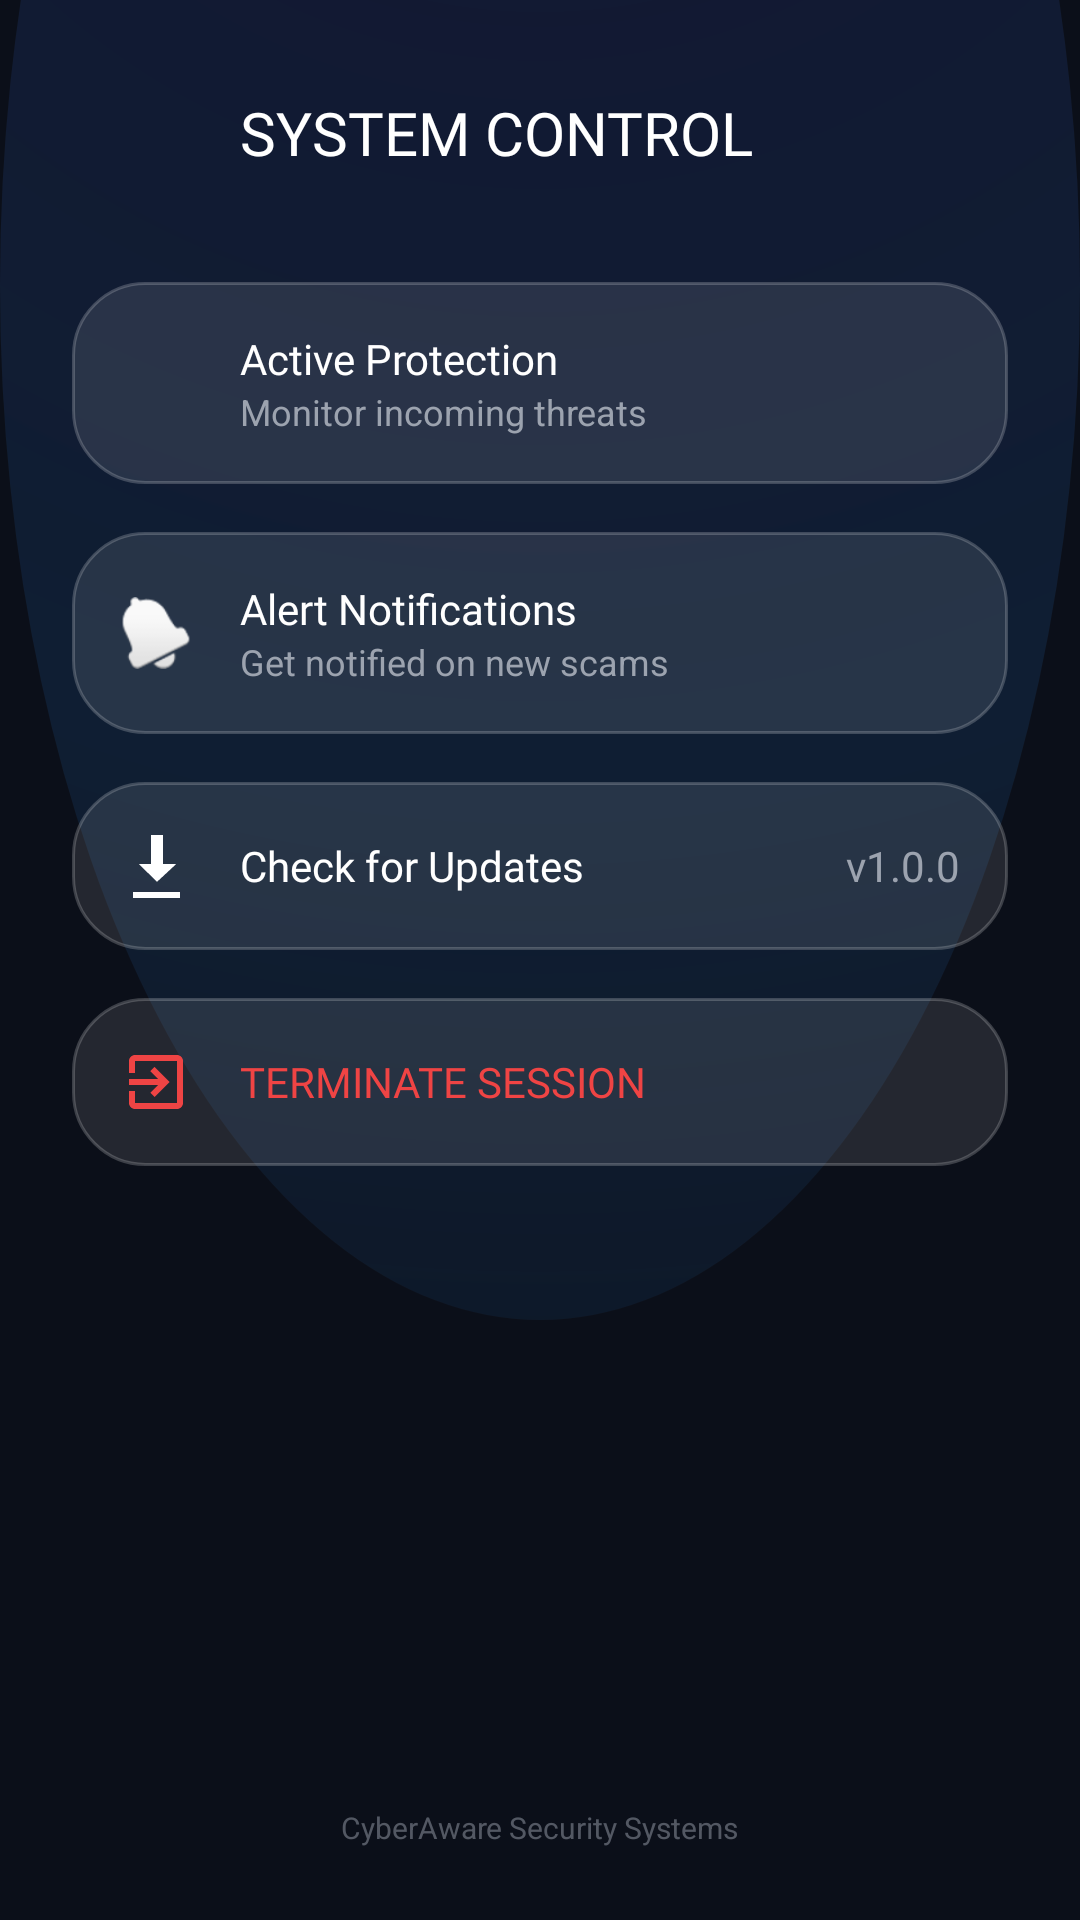

Write the Android layout XML for this screen, with the resource values it uses.
<!-- AndroidManifest.xml: application theme Theme.Prohory -->
<!-- res/layout/activity_settings.xml -->
<?xml version="1.0" encoding="utf-8"?>
<androidx.constraintlayout.widget.ConstraintLayout xmlns:android="http://schemas.android.com/apk/res/android"
    xmlns:app="http://schemas.android.com/apk/res-auto"
    android:layout_width="match_parent"
    android:layout_height="match_parent"
    android:background="@drawable/bg_cyber_gradient"
    android:padding="24dp">

    <ImageView
        android:id="@+id/btnBack"
        android:layout_width="40dp"
        android:layout_height="40dp"
        android:src="?attr/homeAsUpIndicator"
        app:tint="@color/electric_cyan"
        app:layout_constraintStart_toStartOf="parent"
        app:layout_constraintTop_toTopOf="parent"/>

    <TextView
        android:layout_width="wrap_content"
        android:layout_height="wrap_content"
        android:text="SYSTEM CONTROL"
        android:fontFamily="@font/orbitron_bold"
        android:textColor="@color/white"
        android:textSize="20sp"
        app:layout_constraintStart_toEndOf="@id/btnBack"
        app:layout_constraintTop_toTopOf="@id/btnBack"
        app:layout_constraintBottom_toBottomOf="@id/btnBack"
        android:layout_marginStart="16dp"/>

    <LinearLayout
        android:layout_width="match_parent"
        android:layout_height="wrap_content"
        android:orientation="vertical"
        android:layout_marginTop="30dp"
        app:layout_constraintTop_toBottomOf="@id/btnBack">

        <LinearLayout
            android:layout_width="match_parent"
            android:layout_height="wrap_content"
            android:background="@drawable/bg_glass_card"
            android:padding="16dp"
            android:gravity="center_vertical"
            android:layout_marginBottom="16dp">

            <ImageView
                android:layout_width="24dp"
                android:layout_height="24dp"
                android:src="@drawable/baseline_shield_24"
                app:tint="@color/hacker_green"/>

            <LinearLayout
                android:layout_width="0dp"
                android:layout_height="wrap_content"
                android:layout_weight="1"
                android:orientation="vertical"
                android:layout_marginStart="16dp">
                <TextView
                    android:layout_width="wrap_content"
                    android:layout_height="wrap_content"
                    android:text="Active Protection"
                    android:textColor="@color/white"
                    android:fontFamily="@font/orbitron_bold"/>
                <TextView
                    android:layout_width="wrap_content"
                    android:layout_height="wrap_content"
                    android:text="Monitor incoming threats"
                    android:textColor="@color/text_secondary"
                    android:textSize="12sp"/>
            </LinearLayout>

            <androidx.appcompat.widget.SwitchCompat
                android:id="@+id/switchProtection"
                android:layout_width="wrap_content"
                android:layout_height="wrap_content"
                android:checked="true"
                android:theme="@style/ThemeOverlay.AppCompat.Dark"/>
        </LinearLayout>

        <LinearLayout
            android:layout_width="match_parent"
            android:layout_height="wrap_content"
            android:background="@drawable/bg_glass_card"
            android:padding="16dp"
            android:gravity="center_vertical"
            android:layout_marginBottom="16dp">

            <ImageView
                android:layout_width="24dp"
                android:layout_height="24dp"
                android:src="@android:drawable/ic_popup_reminder"
                app:tint="@color/electric_cyan"/>

            <LinearLayout
                android:layout_width="0dp"
                android:layout_height="wrap_content"
                android:layout_weight="1"
                android:orientation="vertical"
                android:layout_marginStart="16dp">
                <TextView
                    android:layout_width="wrap_content"
                    android:layout_height="wrap_content"
                    android:text="Alert Notifications"
                    android:textColor="@color/white"
                    android:fontFamily="@font/orbitron_bold"/>
                <TextView
                    android:layout_width="wrap_content"
                    android:layout_height="wrap_content"
                    android:text="Get notified on new scams"
                    android:textColor="@color/text_secondary"
                    android:textSize="12sp"/>
            </LinearLayout>

            <androidx.appcompat.widget.SwitchCompat
                android:id="@+id/switchNotif"
                android:layout_width="wrap_content"
                android:layout_height="wrap_content"
                android:checked="true"
                android:theme="@style/ThemeOverlay.AppCompat.Dark"/>
        </LinearLayout>

        <LinearLayout
            android:id="@+id/btnUpdate"
            android:layout_width="match_parent"
            android:layout_height="wrap_content"
            android:background="@drawable/bg_glass_card"
            android:padding="16dp"
            android:gravity="center_vertical"
            android:layout_marginBottom="16dp"
            android:clickable="true"
            android:focusable="true">

            <ImageView
                android:layout_width="24dp"
                android:layout_height="24dp"
                android:src="@android:drawable/stat_sys_download"
                app:tint="@color/text_primary"/>

            <TextView
                android:layout_width="0dp"
                android:layout_height="wrap_content"
                android:layout_weight="1"
                android:text="Check for Updates"
                android:textColor="@color/white"
                android:fontFamily="@font/orbitron_bold"
                android:layout_marginStart="16dp"/>

            <TextView
                android:layout_width="wrap_content"
                android:layout_height="wrap_content"
                android:text="v1.0.0"
                android:textColor="@color/text_secondary"/>
        </LinearLayout>

        <LinearLayout
            android:id="@+id/btnLogout"
            android:layout_width="match_parent"
            android:layout_height="wrap_content"
            android:background="@drawable/bg_glass_card"
            android:padding="16dp"
            android:gravity="center_vertical"
            android:clickable="true"
            android:focusable="true">

            <ImageView
                android:layout_width="24dp"
                android:layout_height="24dp"
                android:src="@drawable/ic_neon_logout"
                app:tint="@color/alert_crimson"/>

            <TextView
                android:layout_width="wrap_content"
                android:layout_height="wrap_content"
                android:text="TERMINATE SESSION"
                android:textColor="@color/alert_crimson"
                android:fontFamily="@font/orbitron_bold"
                android:layout_marginStart="16dp"/>
        </LinearLayout>

    </LinearLayout>

    <TextView
        android:layout_width="wrap_content"
        android:layout_height="wrap_content"
        android:text="CyberAware Security Systems"
        android:textColor="@color/text_secondary"
        android:textSize="10sp"
        app:layout_constraintBottom_toBottomOf="parent"
        app:layout_constraintStart_toStartOf="parent"
        app:layout_constraintEnd_toEndOf="parent"
        android:alpha="0.5"/>

</androidx.constraintlayout.widget.ConstraintLayout>
<!-- resources referenced by this layout -->
<resources>
  <color name="alert_crimson">@color/error_red</color>
  <color name="electric_cyan">@color/accent_cyan</color>
  <color name="hacker_green">#10B981</color>
  <color name="text_primary">#F9FAFB</color>
  <color name="text_secondary">#9CA3AF</color>
  <color name="white">#FFFFFF</color>
  <!-- drawable bg_cyber_gradient (drawable) -->
  <?xml version="1.0" encoding="utf-8"?>
  <layer-list xmlns:android="http://schemas.android.com/apk/res/android">
  
      <item>
          <shape android:shape="rectangle">
              <solid android:color="@color/deep_space"/>
          </shape>
      </item>
  
      <item android:top="-250dp" android:bottom="200dp">
          <shape android:shape="oval">
              <gradient
                  android:type="radial"
                  android:gradientRadius="900dp"
                  android:startColor="@color/spotlight"
                  android:centerColor="#4D17406D"
                  android:endColor="@android:color/transparent"
                  android:centerX="0.5"
                  android:centerY="0.1"/> </shape>
      </item>
  
  </layer-list>
  <!-- drawable bg_glass_card (drawable) -->
  <?xml version="1.0" encoding="utf-8"?>
  <shape xmlns:android="http://schemas.android.com/apk/res/android">
      <solid android:color="#1AFFFFFF"/> <corners android:radius="24dp"/>
      <stroke android:width="1dp" android:color="#33FFFFFF"/> </shape>
  <!-- drawable ic_neon_logout (drawable) -->
  <vector xmlns:android="http://schemas.android.com/apk/res/android"
      android:width="24dp" android:height="24dp" android:viewportWidth="24" android:viewportHeight="24">
      <path android:fillColor="@color/alert_crimson" android:pathData="M10.09,15.59L11.5,17l5,-5 -5,-5 -1.41,1.41L12.67,11H3v2h9.67l-2.58,2.59zM19,3H5c-1.11,0 -2,0.9 -2,2v4h2V5h14v14H5v-4H3v4c0,1.1 0.89,2 2,2h14c1.1,0 2,-0.9 2,-2V5c0,-1.1 -0.9,-2 -2,-2z"/>
  </vector>
  <style name="Theme.Prohory" parent="android:Theme.Material.Light.NoActionBar">
          <item name="android:statusBarColor">#050A14</item>
          <item name="android:windowBackground">#050A14</item>
  
          <item name="android:windowSplashScreenBackground" tools:targetApi="31">#050A14</item>
      </style>
  <color name="error_red">#EF4444</color>
  <color name="accent_cyan">#06B6D4</color>
  <color name="deep_space">@color/background_dark</color>
  <color name="spotlight">#204F46E5</color>
  <color name="background_dark">#0B0F19</color>
</resources>
